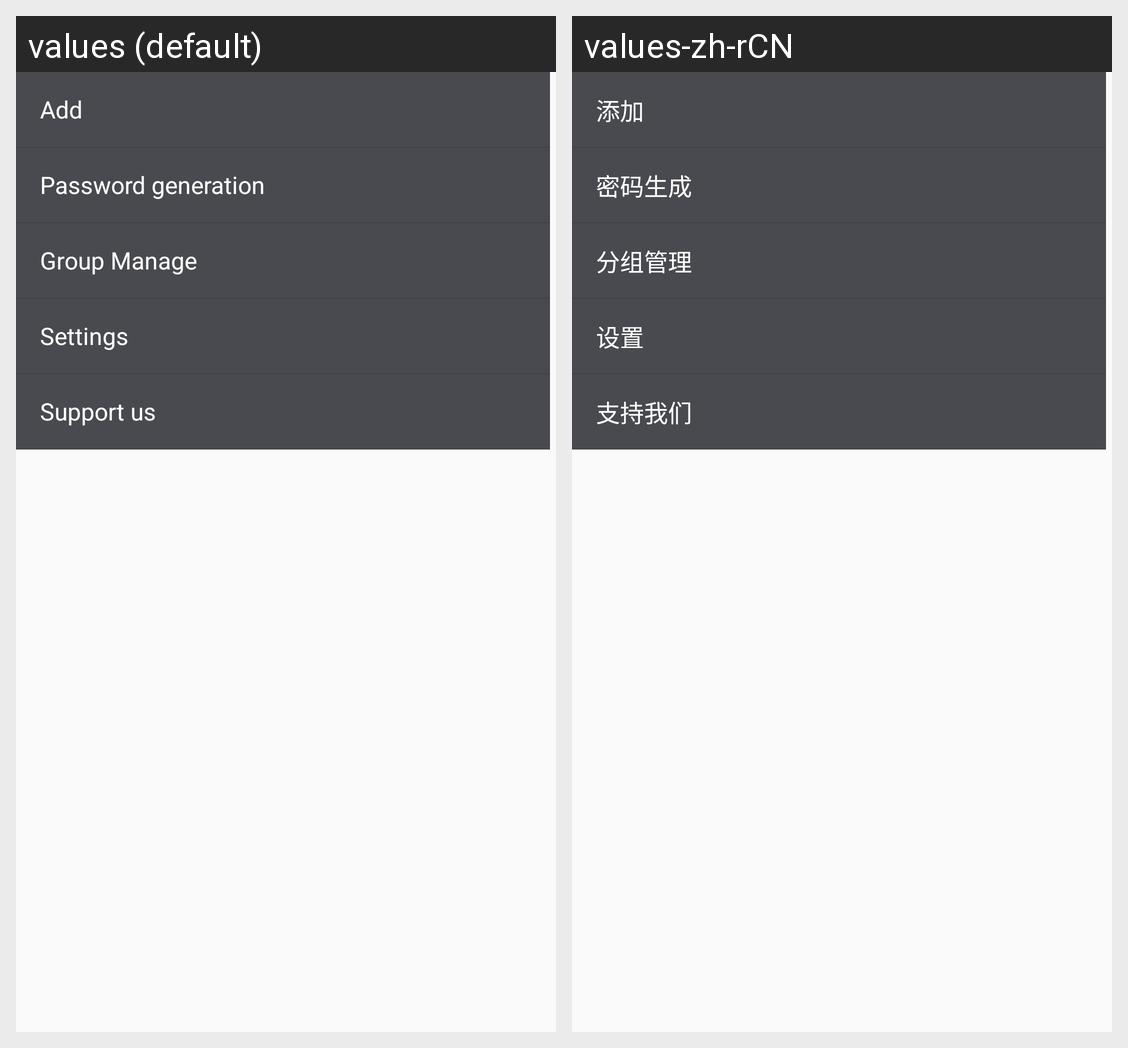

Here is an Android app screen in its default locale and in the app's own translations. Write out the translated-string differences for the strings that appear on this screen.
Android screen res/layout/pop_window.xml rendered under 2 locales, left to right: values (default), values-zh-rCN. Device: Nexus 5 (rendered at 1080×1920; each locale shown at half size, 540×960, under a caption strip naming it); theme AppTheme.
Strings drawn on this screen, with the default value and each locale's value (text and hints the layout hard-codes, and strings that could not be matched under every locale, appear in the picture but are not listed):

add
  values: Add
  values-zh-rCN: 添加

gen_password
  values: Password generation
  values-zh-rCN: 密码生成

gp_edit
  values: Group Manage
  values-zh-rCN: 分组管理

settings
  values: Settings
  values-zh-rCN: 设置

item_supportus
  values: Support us
  values-zh-rCN: 支持我们
